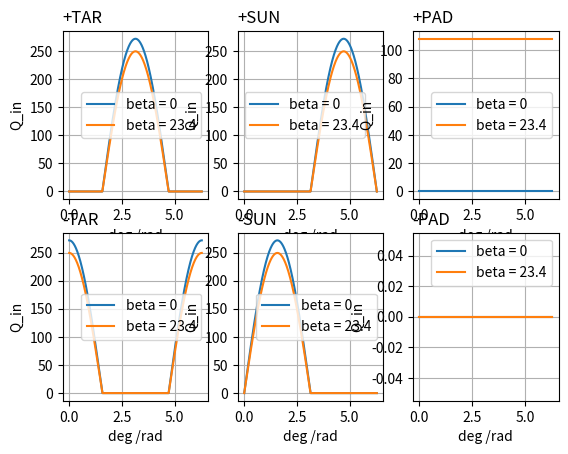

Write Python code to recreate this figure.
# Q_0 = 86.453
# Q_23 = 79.343
# Wout = [458, 132.5, 701.6, 161.5]

# x = [1.85, 0.54, 2.83, 0.65]
# for i in range(len(x)):
#     T_0 = ((Wout[i]+x[i]*86.453)/(x[i]* 0.8 * 5.67* 10**(-8)))**0.25 - 273.15
#     T_23= ((Wout[i]+x[i]*79.343)/(x[i]* 0.8 * 5.67* 10**(-8)))**0.25 - 273.15

#     print(T_0, T_23)

# # import numpy as np
# # from numpy import linalg as la
# # lst1 = np.array([1,2,3])
# # lst2 = np.array([0,1,2])
# # print(lst1 - lst2)
# # lst1 = np.array([0,3,4])
# # print(la.norm(lst1))

# # lst1 = np.array([[1,2],
# #                  [3,4]])
# # lst2 = np.array([[0,1],
# #                  [2,3]])
# # print(np.dot(lst1,lst2).flatten())












# import numpy as np
# from matplotlib import pyplot as plt

# # パラメタ
# Wpl = 3203.232
# Wf = 2645.919
# dV = 11768.241
# g = 9.8
# Isp1 = 280
# Isp2 = 455
# WA1 = 200
# WA2 = 400

# # 構 造 係 数
# c1 = np.log(300/80)

# def h1(Wp1 ):
#     return 0.07 - 0.01/ c1 * np.log(Wp1 /80)

# c2 = np.log (150/30)

# def h2(Wp2 ):
#     return 0.12 - 0.02/ c2 * np.log(Wp2 /30)

# # 必要ΔVとの差
# def get_V(Wp1, Wp2):
#     W2 = WA2 + (h2(Wp2) + 1)* Wp2 *1000
#     z2 = 975* Wp2 / (Wpl + W2)
#     z1 = 995* Wp1 / (Wpl + W2 + Wf + WA1 + (h1(Wp1) + 1)* Wp1 *1000)
#     return g * Isp1 * np.log(1/(1 - z1)) + g * Isp2 * np.log (1/(1 - z2)) - dV

# # 二分法
# def calc_mean(Wp2):
#     a = 800
#     b = 0
#     while abs (a - b) > 0.001:
#         Wp1 = (a + b)/2
#         if get_V(Wp1 ,Wp2) >0:
#             a = Wp1
#         else :
#             b = Wp1
#     return Wp1

# # 打ち上げ総重
# def totalweight(Wp2):
#     Wp1 = calc_mean(Wp2)
#     W1 = WA1 + (h1(Wp1) + 1)* Wp1 *1000
#     W2 = WA2 + (h2(Wp2) + 1)* Wp2 *1000
#     return (Wpl + Wf + W1 + W2)/1000

# # 可視化
# fig, ax = plt.subplots()
# x1 = np.arange(20 ,100 ,0.01)
# y1 = []
# for i in range(len(x1)):
#     y1.append (totalweight(x1[i]))
# ax.plot (x1,y1)
# ax.set_xlabel("WP2 [t]")
# ax.set_ylabel("W0 [t]")
# ax.grid()
# plt.show()

# # 最小値を求める
# for i in range (0 , len(x1)):
#     if y1[i] == min(y1) :
#         print (f"Wp2 =,{x1[i]},Wp1 =, {calc_mean(x1[i])} , W0=, {y1[i]}")







import numpy as np
from matplotlib import pyplot as plt
Ps = 1358
alpha = 0.2
thetalst = np.linspace(0, 2*np.pi, 1000)
def TAR(beta):
    plus = []
    minus = []
    for theta in thetalst:
        cur = - Ps * alpha * np.cos(beta) * np.cos(theta)
        if cur >0:
            plus.append(cur)
            minus.append(0)
        else :
            plus.append(0)
            minus.append(-cur)
    return plus, minus

def SUN(beta):
    plus = []
    minus = []
    for theta in thetalst:
        cur = - Ps * alpha * np.cos(beta) * np.sin(theta)
        if cur >0:
            plus.append(cur)
            minus.append(0)
        else :
            plus.append(0)
            minus.append(-cur)
    return plus, minus

def PAD(beta):
    plus = []
    minus = []
    for theta in thetalst:
        cur = Ps * alpha * np.sin(beta)
        plus.append(cur)
        minus.append(0)
    return plus, minus


fig = plt.figure()
# plt.xlabel("deg /rad")
for i in range(6):
    ax = fig.add_subplot(2,3,i+1)
    if i == 0:
        ax.plot(thetalst, TAR(0)[0] ,label = "beta = 0")
        ax.plot(thetalst, TAR(23.4*np.pi/180)[0], label = "beta = 23.4")
        ax.set_title("+TAR",loc="left")

    if i == 1:
        ax.plot(thetalst, SUN(0)[0] ,label = "beta = 0")
        ax.plot(thetalst, SUN(23.4*np.pi/180)[0] ,label = "beta = 23.4")
        ax.set_title("+SUN",loc="left")

    if i == 2:    
        ax.plot(thetalst, PAD(0)[0] ,label = "beta = 0")
        ax.plot(thetalst, PAD(23.4*np.pi/180)[0],label = "beta = 23.4")
        ax.set_title("+PAD",loc="left")

    if i == 3:
        ax.plot(thetalst, TAR(0)[1] ,label = "beta = 0")
        ax.plot(thetalst, TAR(23.4*np.pi/180)[1],label = "beta = 23.4")
        ax.set_title("-TAR",loc="left")
    
    if i == 4:
        ax.plot(thetalst, SUN(0)[1] ,label = "beta = 0")
        ax.plot(thetalst, SUN(23.4*np.pi/180)[1],label = "beta = 23.4")
        ax.set_title("-SUN",loc="left")

    if i == 5:
        ax.plot(thetalst, PAD(0)[1] ,label = "beta = 0")
        ax.plot(thetalst, PAD(23.4*np.pi/180)[1],label = "beta = 23.4")
        ax.set_title("-PAD",loc="left")
    
    ax.set_xlabel(("deg /rad"))
    ax.set_ylabel("Q_in")
    ax.legend()
    ax.grid()
    


plt.show()




# while :    
#     time_now = time.time()
#     goal = np.array([latitude_goal,
#                     longitude_goal,
#                     drone.Absolute_altitude_m])
#     current = np.array([drone.Latitude_deg,
#                         drone.Longitude_deg, 
#                         drone.Absolute_altitude_m])
#     dist = la.norm(goal - current)
#     error = 0
#     de = 0
#     ie = 0
#     while dist < 0.5:
#         time_pre = time_now
#         error_pre = error
#         time_now = time.time()
#         T = time_now - time_pre
#         error = goal - current #######

#         ##偏差は本来画像処理のピクセル差で持ってくる################################
#         # height = drone.Lidar
#         # yaw = drone.Yaw_deg
#         # await camera.take_pic()
#         # await camera.detect_center_cv()
        
#         # r = np.array([[camera.x*height*np.tan(alpha)],
#         #               [camera.y*height*np.tan(alpha)]]) #機体軸における、目標地点との差(ｍ)
#         # rotate = np.array([[np.cos(yaw), np.sin(yaw)],
#         #                    -np.sin(yaw), np.cos(yaw)])
#         # r_e = np.dot(r,rotate).flatten() #地面固定座標系における、目標地点との差(ｍ)
        
#         # if la.norm(r_e) < 0.5: #十分近ければ終わり
#         #     break

#         # d_lat = r_e[0]/Cir_md*360 ##緯度差
#         # d_lon = r_e[1]/Cir_eq/np.cos(drone.Latitude_deg)*360 ##経度差
#         # error = np.array([d_lat,
#         #                   d_lon,
#         #                   0])
#         #########################################################################
        
#         if not T == 0: 
#             de = (error - error_pre)/T
#             ie += (error + error_pre)*T/2
#         control = KP*error + KI*ie + KD*de #PID制御による制御量を決定
        
        
#         noise = random.uniform(-1,1) ###########シミュレーション環境ではノイズを意図的に入れる
        
        
#         ##制御器
#         target = control* (1 + noise) + current #実際はnoiseはなし
#         await drone.Loop_goto_location(latitude_target=target[0],
#                                     longitude_target=target[1],
#                                     altitude_target=target[2])
        
#         ##シミュレーション環境でのみ以下の評価をする
#         current = np.array([drone.Latitude_deg,
#                             drone.Longitude_deg, 
#                             drone.Absolute_altitude_m])
#         dist = la.norm(goal - current)